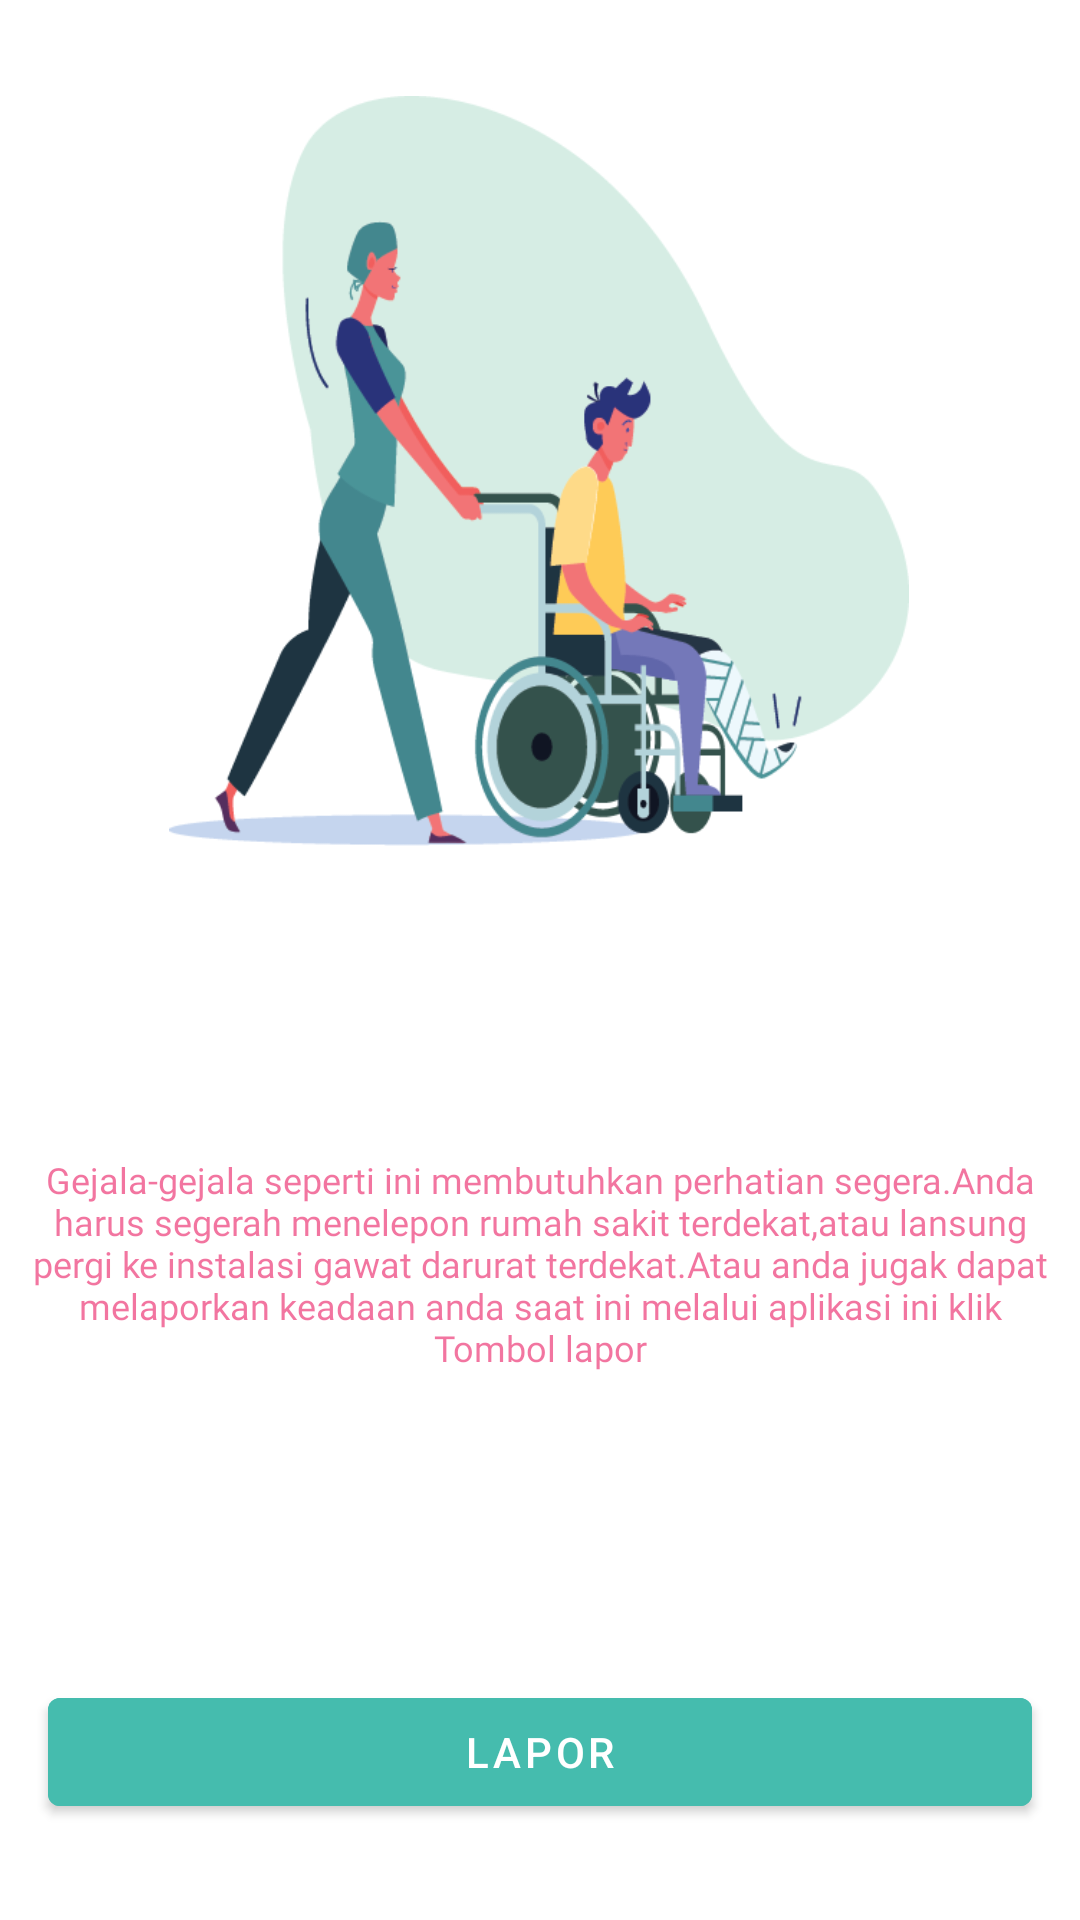

Android layout source for this screen:
<!-- AndroidManifest.xml: application theme AppTheme -->
<!-- res/layout/activity_danger.xml -->
<?xml version="1.0" encoding="utf-8"?>
<androidx.constraintlayout.widget.ConstraintLayout xmlns:android="http://schemas.android.com/apk/res/android"
    xmlns:app="http://schemas.android.com/apk/res-auto"
    xmlns:tools="http://schemas.android.com/tools"
    android:layout_width="match_parent"
    android:layout_height="match_parent"
    tools:context=".ResultActivity">

    <TextView
        android:id="@+id/textView3"
        android:layout_width="wrap_content"
        android:layout_height="wrap_content"
        android:layout_marginStart="50dp"
        android:layout_marginTop="24dp"
        android:layout_marginEnd="50dp"
        android:layout_marginBottom="24dp"
        android:fontFamily="@font/poppins_bold"
        android:padding="10dp"
        android:text="Gejala-gejala seperti ini membutuhkan perhatian segera.Anda harus segerah menelepon rumah sakit terdekat,atau lansung pergi ke instalasi gawat darurat terdekat.Atau anda jugak dapat melaporkan keadaan anda saat ini melalui aplikasi ini klik  Tombol lapor"
        android:textAlignment="center"
        android:textColor="#9CE91E63"
        android:textSize="12sp"
        app:layout_constraintBottom_toTopOf="@+id/btn_report"
        app:layout_constraintEnd_toEndOf="parent"
        app:layout_constraintStart_toStartOf="parent"
        app:layout_constraintTop_toBottomOf="@+id/imageView2" />

    <ImageView
        android:id="@+id/imageView2"
        android:layout_width="250dp"
        android:layout_height="250dp"
        android:layout_marginStart="32dp"
        android:layout_marginTop="32dp"
        android:layout_marginEnd="32dp"
        app:layout_constraintEnd_toEndOf="parent"
        app:layout_constraintHorizontal_bias="0.494"
        app:layout_constraintStart_toStartOf="parent"
        app:layout_constraintTop_toTopOf="parent"
        app:srcCompat="@drawable/bg_danger" />

    <com.google.android.material.button.MaterialButton
        android:id="@+id/btn_report"
        android:layout_width="0dp"
        android:layout_height="wrap_content"
        android:layout_marginStart="16dp"
        android:layout_marginEnd="16dp"
        android:layout_marginBottom="32dp"
        android:backgroundTint="#45BCAE"
        android:text="Lapor"
        app:layout_constraintBottom_toBottomOf="parent"
        app:layout_constraintEnd_toEndOf="parent"
        app:layout_constraintStart_toStartOf="parent" />


</androidx.constraintlayout.widget.ConstraintLayout>
<!-- resources referenced by this layout -->
<resources>
  <!-- drawable bg_danger: png bitmap (drawable, 39451 bytes) -->
  <style name="AppTheme" parent="Theme.MaterialComponents.Light.NoActionBar">
          
          <item name="colorPrimary">@color/colorPrimary</item>
          <item name="colorPrimaryDark">@color/colorPrimary</item>
          <item name="colorAccent">@color/colorAccent</item>
      </style>
  <color name="colorPrimary">#00BCD4</color>
  <color name="colorAccent">#00BCD4</color>
</resources>
